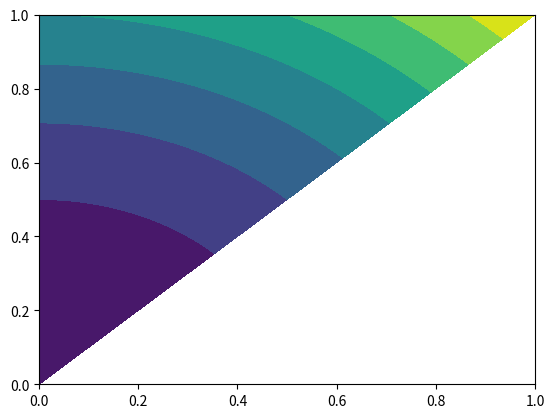

Write the Python code that produced this figure.
from matplotlib import pyplot as plt
import numpy as np

n_plot = 100
x_plot = np.linspace(0.,1.,n_plot)
y_plot = np.linspace(0.,1.,n_plot)
X, Y = np.meshgrid(x_plot,y_plot)

@np.vectorize
def f(x,y):
    if x>y:
        return np.nan
    else:
        return x**2.+y**2.

plt.contourf(X,Y,f(X,Y))
plt.show()
